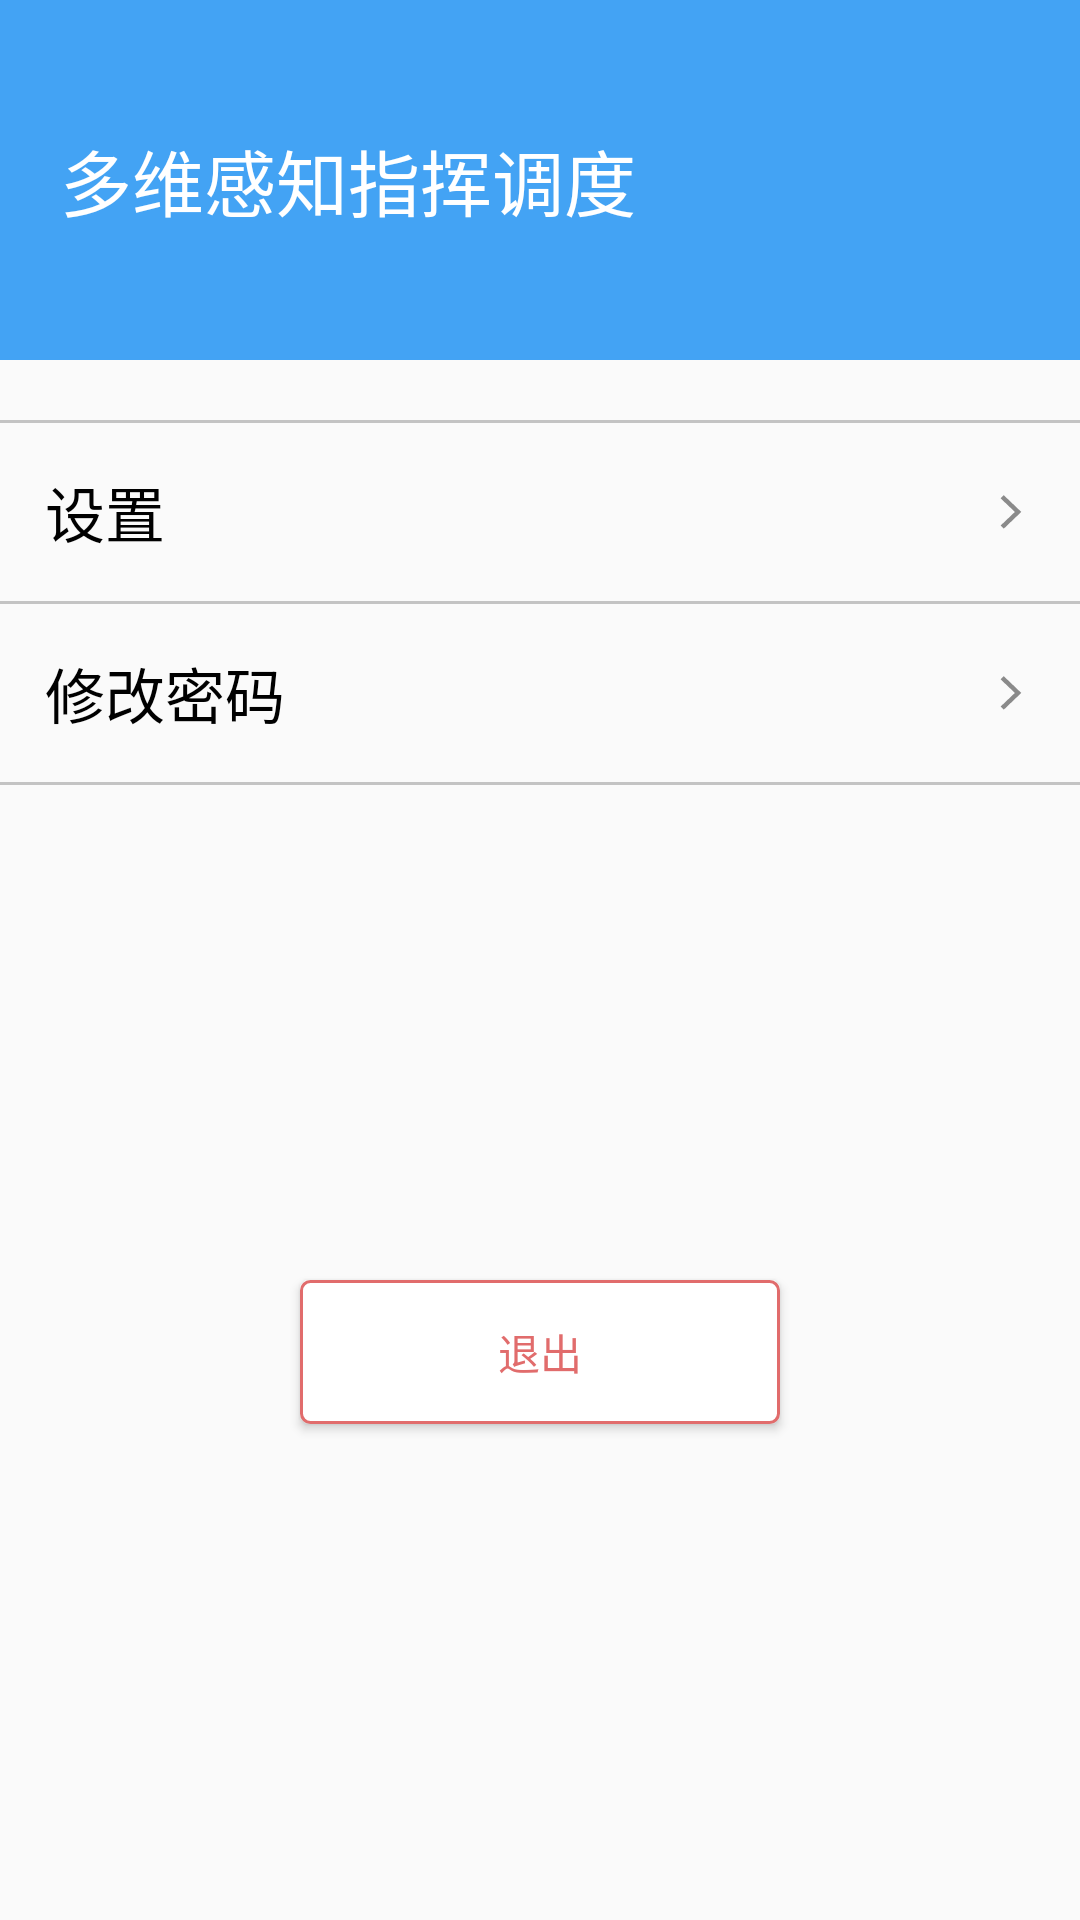

Android layout source for this screen:
<!-- AndroidManifest.xml: application theme AppThemeBase -->
<!-- res/layout/nav_header_main.xml -->
<?xml version="1.0" encoding="utf-8"?>
<LinearLayout
    xmlns:android="http://schemas.android.com/apk/res/android"
    android:orientation="vertical"
    android:layout_width="match_parent"
    android:layout_height="match_parent">

    <TextView
        android:layout_width="match_parent"
        android:layout_height="@dimen/dimen_120dp"
        android:textSize="24sp"
        android:textColor="@color/white"
        android:background="@color/blue_c"
        android:gravity="center_vertical"
        android:paddingLeft="@dimen/dimen_20dp"
        android:text="@string/app_name"
        android:layout_marginBottom="@dimen/dimen_20dp"/>

    <View
        android:layout_width="match_parent"
        android:layout_height="1dp"
        android:background="#38000000"/>

    <TextView
        android:layout_width="match_parent"
        android:layout_height="wrap_content"
        android:text="@string/user_setting"
        android:textSize="20sp"
        android:textColor="@color/black"
        android:padding="@dimen/dimen_15dp"
        android:drawableEnd="@mipmap/back_reverse"/>

    <View
        android:layout_width="match_parent"
        android:layout_height="1dp"
        android:background="#38000000"/>

    <TextView
        android:layout_width="match_parent"
        android:layout_height="wrap_content"
        android:text="@string/user_pwd"
        android:textSize="20sp"
        android:textColor="@color/black"
        android:padding="@dimen/dimen_15dp"
        android:drawableEnd="@mipmap/back_reverse"/>

    <View
        android:layout_width="match_parent"
        android:layout_height="1dp"
        android:background="#38000000"/>

    <RelativeLayout
        android:layout_width="match_parent"
        android:layout_height="match_parent">

        <Button
            android:layout_centerInParent="true"
            android:layout_width="@dimen/dimen_160dp"
            android:layout_height="wrap_content"
            android:text="@string/user_exit"
            android:textColor="#e16c6c"
            android:background="@drawable/exit_btn"/>

    </RelativeLayout>

</LinearLayout>
<!-- resources referenced by this layout -->
<resources>
  <color name="black">#000000</color>
  <color name="blue_c">#43a3f4</color>
  <color name="white">#ffffff</color>
  <dimen name="dimen_120dp">120dp</dimen>
  <dimen name="dimen_15dp">15dp</dimen>
  <dimen name="dimen_160dp">160dp</dimen>
  <dimen name="dimen_20dp">20dp</dimen>
  <!-- drawable exit_btn (drawable) -->
  <?xml version="1.0" encoding="utf-8"?>
  <selector xmlns:android="http://schemas.android.com/apk/res/android">
      <item>
          <shape xmlns:android="http://schemas.android.com/apk/res/android"
              android:shape="rectangle">
              <solid android:color="#FFFFFF" />
              <corners android:radius="3dip" />
              <stroke android:width="1dp" android:color="#e16c6c" />
          </shape>
      </item>
  </selector>
  <!-- mipmap back_reverse: png bitmap (mipmap-xxhdpi, 545 bytes) -->
  <string name="app_name">多维感知指挥调度</string>
  <string name="user_exit">退出</string>
  <string name="user_pwd">修改密码</string>
  <string name="user_setting">设置</string>
  <style name="AppThemeBase" parent="Theme.AppCompat.Light.NoActionBar">
          <item name="colorPrimary">@color/colorPrimary</item>
          <item name="colorPrimaryDark">@color/gray</item>
          <item name="colorAccent">@color/colorAccent</item>
          <item name="android:divider">@drawable/ic_list_divider</item>
          <item name="android:dividerHeight">@dimen/division_line</item>
          <item name="android:listDivider">@drawable/ic_list_divider</item>
          <item name="android:homeAsUpIndicator">@drawable/ic_arrow_back_white_24dp</item>
          <item name="actionMenuTextColor">@color/white</item>
      </style>
  <color name="colorPrimary">#3F51B5</color>
  <color name="gray">#BFBFBF</color>
  <color name="colorAccent">#008577</color>
  <dimen name="division_line">0.5dp</dimen>
</resources>
